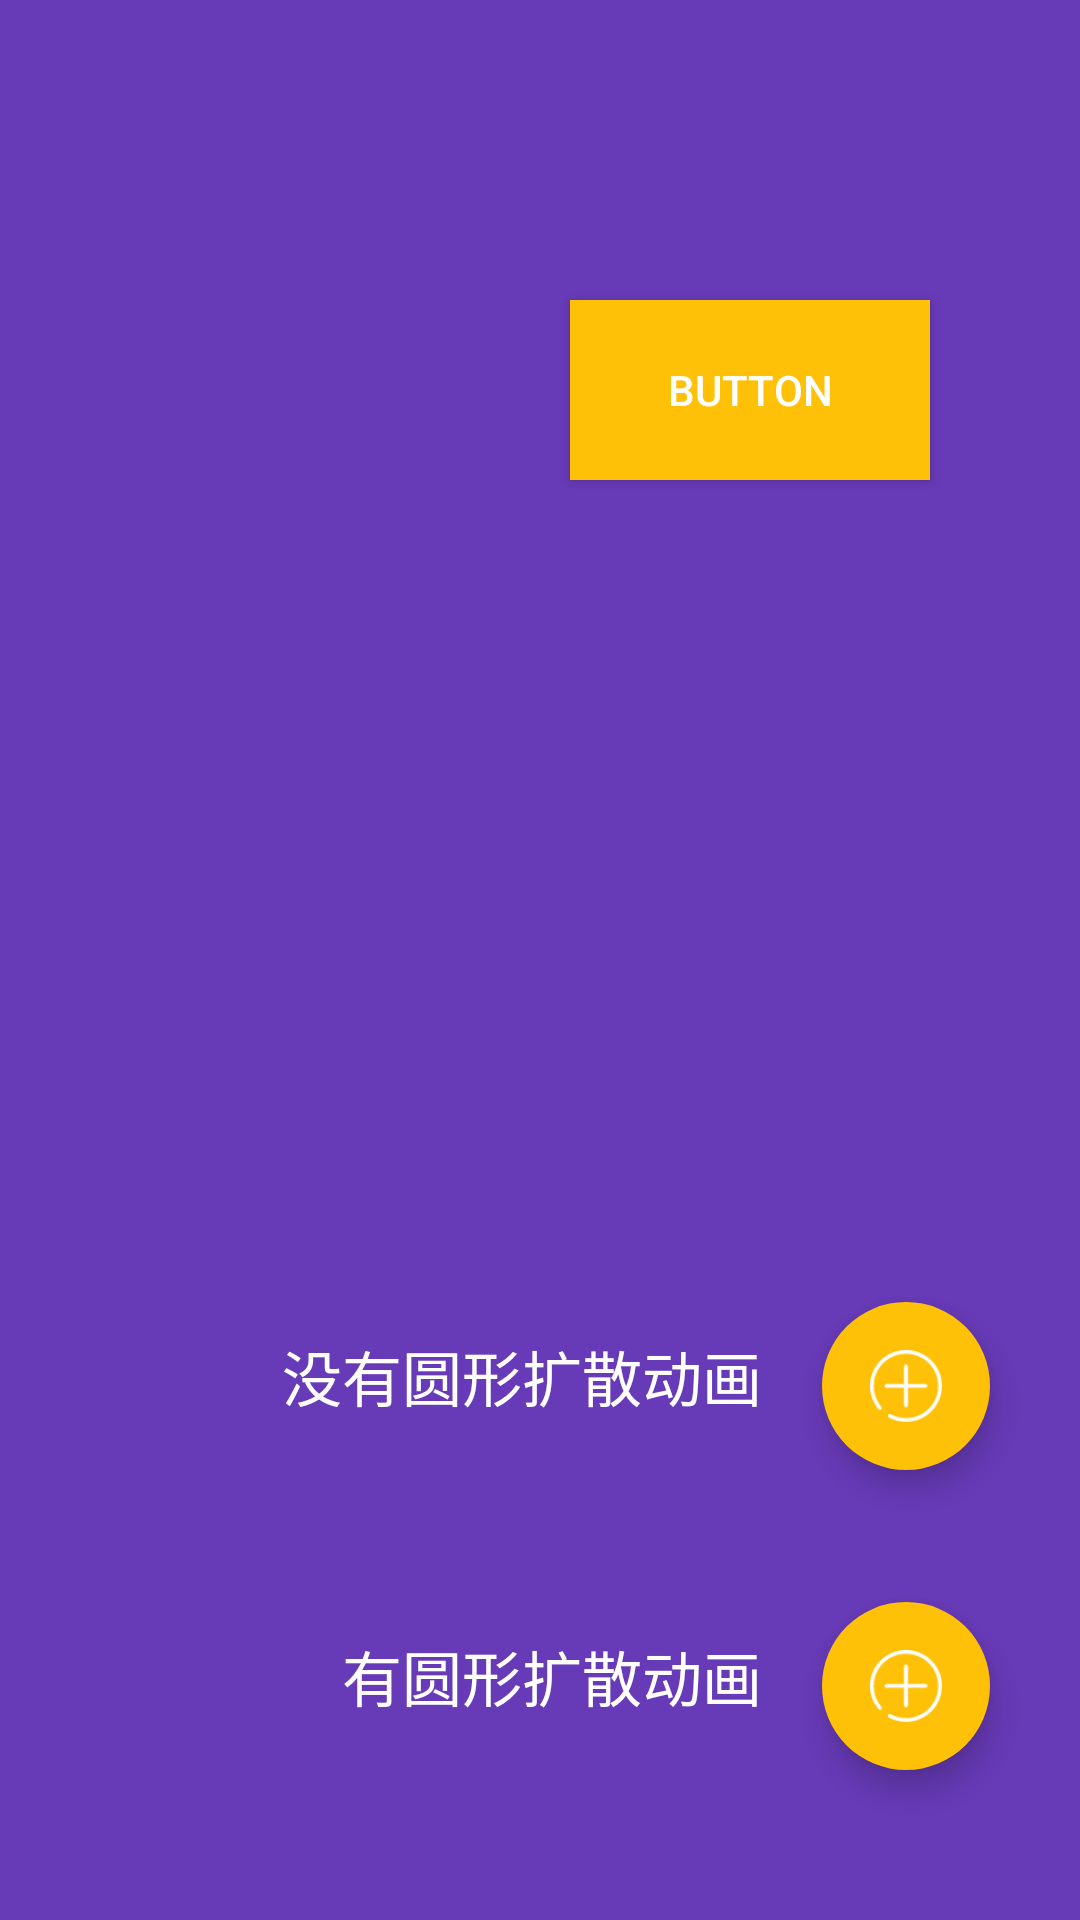

Here is an Android app screen rendered from its layout file. Give the layout XML and the strings, colors and styles it references.
<!-- AndroidManifest.xml: activity theme ColorStyle -->
<!-- res/layout/activity_fab.xml -->
<?xml version="1.0" encoding="utf-8"?>
<RelativeLayout xmlns:android="http://schemas.android.com/apk/res/android"
    xmlns:app="http://schemas.android.com/apk/res-auto"
    android:layout_width="match_parent"
    android:layout_height="match_parent"
    android:background="@color/bg_purple"
    android:orientation="vertical">
    <TextView
        android:layout_width="wrap_content"
        android:layout_height="wrap_content"
        android:layout_alignTop="@+id/btn_no"
        android:layout_marginRight="20dp"
        android:layout_marginTop="10dp"
        android:layout_toLeftOf="@+id/btn_no"
        android:text="没有圆形扩散动画"
        android:textColor="@color/bg_white"
        android:textSize="20sp" />

    <android.support.design.widget.FloatingActionButton
        android:id="@+id/btn_no"
        android:layout_width="wrap_content"
        android:layout_height="wrap_content"
        android:layout_alignParentBottom="true"
        android:layout_alignParentRight="true"
        android:layout_marginBottom="150dp"
        android:layout_marginRight="30dp"
        android:backgroundTint="@color/bg_yellow"
        android:src="@drawable/icon_plus"
        app:borderWidth="0dp"
        app:elevation="6dp"
        app:fabSize="normal"
        app:pressedTranslationZ="12dp" />
    <TextView
        android:layout_width="wrap_content"
        android:layout_height="wrap_content"
        android:layout_alignTop="@+id/btn_circle"
        android:layout_marginRight="20dp"
        android:layout_marginTop="10dp"
        android:layout_toLeftOf="@+id/btn_circle"
        android:text="有圆形扩散动画"
        android:textColor="@color/bg_white"
        android:textSize="20sp" />

    <android.support.design.widget.FloatingActionButton
        android:id="@+id/btn_circle"
        android:layout_width="wrap_content"
        android:layout_height="wrap_content"
        android:layout_alignParentBottom="true"
        android:layout_alignParentRight="true"
        android:layout_marginBottom="50dp"
        android:layout_marginRight="30dp"
        android:backgroundTint="@color/bg_yellow"
        android:src="@drawable/icon_plus"
        app:borderWidth="0dp"
        app:elevation="6dp"
        app:fabSize="normal"
        app:pressedTranslationZ="12dp" />
    <Button
        android:id="@+id/btn"
        android:textColor="@color/bg_white"
        android:layout_alignParentRight="true"
        android:layout_marginRight="50dp"
        android:layout_width="120dp"
        android:layout_marginTop="100dp"
        android:text="Button"
        android:background="@color/bg_yellow"
        android:layout_height="60dp" />
</RelativeLayout>
<!-- resources referenced by this layout -->
<resources>
  <color name="bg_purple">#673AB7</color>
  <color name="bg_white">#ffffff</color>
  <color name="bg_yellow">#FFC107</color>
  <!-- drawable icon_plus: png bitmap (drawable, 1529 bytes) -->
  <style name="ColorStyle" parent="Theme.AppCompat.Light.NoActionBar">
  
      </style>
</resources>
